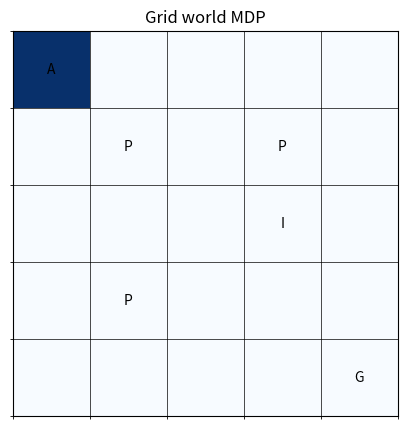

This figure's Python source: (Note: this script raises an exception after producing the figure.)
import numpy as np
import matplotlib.pyplot as plt
import random

class GridMDP:
    def __init__(self, grid_size=5):
        self.grid_size = grid_size
        self.state = [(i,j) for i in range(grid_size) for j in range(grid_size)]
        self.action = ['up', 'down', 'right', 'left']
        self.num_actions = len(self.action)

        self.reward = np.zeros((grid_size, grid_size))
        self.reward[4, 4] = +10
        self.reward[1, 1] = -5
        self.reward[1, 3] = -5
        self.reward[3, 1] = -5
        self.reward[2, 3] = +5

        self.reset()

    def reset(self):
        self.agent = [0, 0]
        return tuple(self.agent)
    
    def step(self, action):
        if action == 'up':
            self.agent[0] = max(0, self.agent[0] - 1)
        elif action == 'down':
            self.agent[0] = min(self.grid_size - 1, self.agent[0] + 1)
        elif action == 'left':
            self.agent[1] = max(0, self.agent[1] - 1)
        elif action == 'right':
            self.agent[1] = min(self.grid_size - 1, self.agent[1] + 1)
        else:
            raise ValueError('Invalid action')

        reward = self.reward[self.agent[0], self.agent[1]]
        end = (self.agent == [4, 4])

        return tuple(self.agent), reward, end
    
    def visual(self):
        grid = np.full((self.grid_size, self.grid_size), ' ')
        grid[4, 4] = 'G'
        grid[1, 1] = 'P'
        grid[1, 3] = 'P'
        grid[3, 1] = 'P'
        grid[2, 3] = 'IR'
        grid[self.agent[0], self.agent[1]] = 'A'

        plt.figure(figsize=(5,5))
        plt.imshow(grid == 'A', cmap='Blues', interpolation='nearest')
        for i in range(self.grid_size):
            for j in range(self.grid_size):
                text = 'A' if grid[i, j] == 'A' else grid[i, j]
                plt.text(j, i, text, ha="center", va="center")

        plt.grid(visible=True, color='black', linewidth=0.5)
        plt.xticks(np.arange(-0.5, self.grid_size, 1), [])
        plt.yticks(np.arange(-0.5, self.grid_size, 1), [])
        plt.gca().set_xticks(np.arange(-0.5, self.grid_size, 1), minor=True)
        plt.gca().set_yticks(np.arange(-0.5, self.grid_size, 1), minor=True)
        plt.gca().grid(which='minor', color='black', linewidth=0.5)
        plt.xticks([])
        plt.yticks([])
        plt.title("Grid world MDP")
        plt.show()

if __name__ == "__main__":
    env = GridMDP()
    state = env.reset()
    print('Initial state:', state)
    env.visual()
    for step in range(15):
        while True:
            action = input("Enter an action (up, down, left, right): ")
            if action in ['up', 'down', 'left', 'right']:
                break

        next_state, reward, end = env.step(action)
        print(f"step {step+1}: Action = {action}, state = {next_state}, reward = {reward}, end = {end}")
        env.visual()
        if end:
            print("Goal reached!")
            break